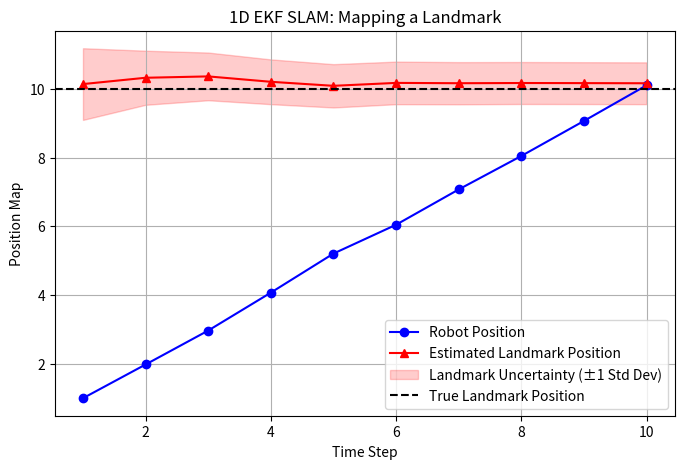

Recreate this plot in Python.
import numpy as np
import matplotlib.pyplot as plt

state = np.array([0.0, 10.0]) # Robot at 0, Landmark truly at 10
cov = np.array([[0.0, 0.0], 
                [0.0, 100.0]]) # Landmark highly uncertain

robot_history = []
landmark_history = []
landmark_variance = []

for step in range(10):
    # Predict (Robot moves forward by 1 unit)
    u, u_noise = 1.0, 0.1
    state[0] += u
    cov[0, 0] += u_noise
    
    # Simulate a measurement of the landmark
    true_dist = 10.0 - state[0]
    z = true_dist + np.random.normal(0, 0.5) 
    
    # Update (Observe Landmark)
    expected_z = state[1] - state[0]
    y = z - expected_z
    H = np.array([-1.0, 1.0])
    R = 1.0 
    
    S = H.dot(cov).dot(H.T) + R
    K = cov.dot(H.T) / S
    
    state = state + K * y
    cov = cov - np.outer(K, H.dot(cov))
    
    robot_history.append(state[0])
    landmark_history.append(state[1])
    landmark_variance.append(cov[1, 1])

# Visualization
steps = range(1, 11)
plt.figure(figsize=(8, 5))
plt.plot(steps, robot_history, 'bo-', label="Robot Position")
plt.plot(steps, landmark_history, 'r^-', label="Estimated Landmark Position")

# Plot uncertainty bounds for the landmark
std_dev = np.sqrt(landmark_variance)
upper_bound = np.array(landmark_history) + std_dev
lower_bound = np.array(landmark_history) - std_dev
plt.fill_between(steps, lower_bound, upper_bound, color='red', alpha=0.2, label='Landmark Uncertainty (±1 Std Dev)')

plt.axhline(10.0, color='k', linestyle='--', label='True Landmark Position')
plt.title("1D EKF SLAM: Mapping a Landmark")
plt.xlabel("Time Step")
plt.ylabel("Position Map")
plt.legend()
plt.grid(True)
plt.show()
